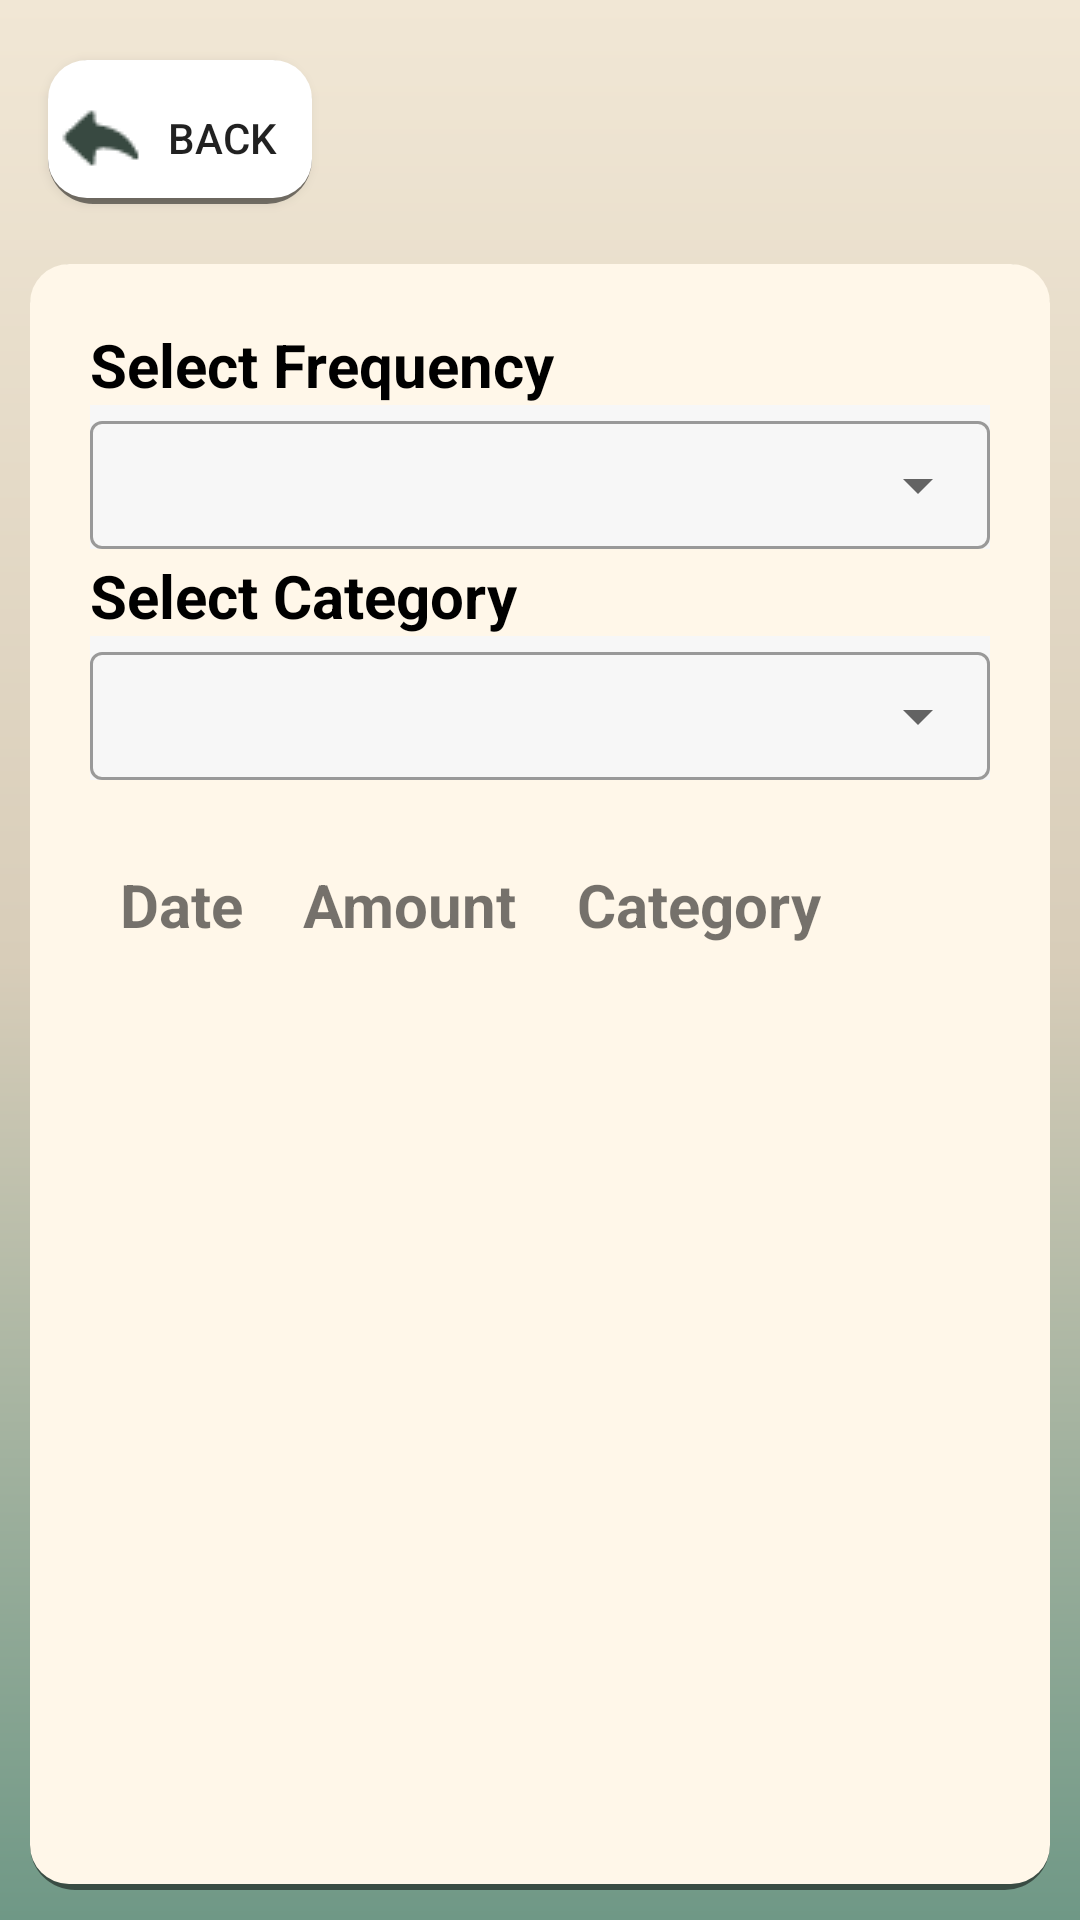

The Android layout XML behind this screen, and the referenced resources:
<!-- AndroidManifest.xml: application theme Theme.FinanceKo -->
<!-- res/layout/activity_transaction_history.xml -->
<?xml version="1.0" encoding="utf-8"?>
<RelativeLayout
    xmlns:android="http://schemas.android.com/apk/res/android"
    xmlns:tools="http://schemas.android.com/tools"
    android:layout_width="match_parent"
    android:layout_height="match_parent"
    android:background="@drawable/gradientbg">


    <LinearLayout
        android:layout_width="match_parent"
        android:layout_height="match_parent"
        android:orientation="vertical">


        <Button
            android:id="@+id/backBtn"
            android:layout_width="wrap_content"
            android:layout_height="wrap_content"
            android:layout_marginStart="16dp"
            android:layout_marginTop="20dp"
            android:radius="35dp"
            android:background="@drawable/shadowbtns"
            android:drawableLeft="@drawable/backbtn"
            android:text="Back" />

        <RelativeLayout
            android:layout_width="match_parent"
            android:layout_height="match_parent"
            android:orientation="vertical"
            android:layout_marginLeft="10dp"
            android:layout_marginRight="10dp"
            android:background="@drawable/shadowbox_nonbutton"
            android:layout_marginBottom="10dp"
            android:layout_marginTop="20dp"
            android:padding="20dp">

            <TextView
                android:id="@+id/frequency_title"
                android:layout_width="match_parent"
                android:layout_height="wrap_content"
                android:text="Select Frequency"
                android:textSize="20dp"
                android:textStyle="bold"
                android:textColor="@color/black"
                />

            <com.google.android.material.textfield.TextInputLayout
                android:layout_below="@id/frequency_title"
                android:layout_width="match_parent"
                android:layout_height="48dp"
                android:maxWidth="480dp"
                style="@style/Widget.MaterialComponents.TextInputLayout.OutlinedBox.ExposedDropdownMenu"
                android:layout_marginBottom="10dp"
                android:padding="0dp"
                android:background="#f7f7f7"
                android:textSize="18dp"
                android:id="@+id/frequency_dropdown"
                >
                <AutoCompleteTextView
                    android:id="@+id/frequency_dropdown_autocomplete"
                    android:layout_width="match_parent"
                    android:layout_height="match_parent"
                    android:inputType="none"
                    android:gravity="center_vertical"
                    android:padding="0dp"
                    android:textSize="18dp"
                    />
            </com.google.android.material.textfield.TextInputLayout>

            <TextView
                android:id="@+id/cateogry_title"
                android:layout_below="@id/frequency_title"
                android:layout_width="match_parent"
                android:layout_height="wrap_content"
                android:layout_marginTop="50dp"
                android:text="Select Category"
                android:textSize="20dp"
                android:textStyle="bold"
                android:textColor="@color/black"
                />

            <com.google.android.material.textfield.TextInputLayout
                android:id="@+id/category_dropdown"
                android:layout_below="@id/cateogry_title"
                android:layout_width="match_parent"
                android:layout_height="48dp"
                android:maxWidth="480dp"
                style="@style/Widget.MaterialComponents.TextInputLayout.OutlinedBox.ExposedDropdownMenu"
                android:layout_marginBottom="10dp"
                android:padding="0dp"
                android:background="#f7f7f7"
                android:textSize="18dp"
                >
                <AutoCompleteTextView
                    android:id="@+id/category_dropdown_autocomplete"
                    android:layout_width="match_parent"
                    android:layout_height="match_parent"
                    android:inputType="none"
                    android:gravity="center_vertical"
                    android:padding="0dp"
                    android:textSize="18dp"
                    />
            </com.google.android.material.textfield.TextInputLayout>

            <TableLayout
                android:layout_below="@id/category_dropdown"
                android:id="@+id/transactionTable"
                android:layout_width="match_parent"
                android:layout_height="match_parent"
                android:layout_marginTop="8dp"
                android:layout_marginBottom="8dp"
                android:stretchColumns="1,2,3,4"
                tools:context=".TransactionHistory">

                <TableRow>
                    <TextView
                        android:id="@+id/tableDate_edittext"
                        android:layout_column="3"
                        android:padding="10dp"
                        android:text="Date"
                        android:textSize="20dp"
                        android:textStyle="bold" />

                    <TextView
                        android:id="@+id/tableAmount_edittext"
                        android:layout_column="1"
                        android:padding="10dp"
                        android:text="Amount"
                        android:textSize="20dp"
                        android:textStyle="bold" />

                    <TextView
                        android:id="@+id/tableCategory_edittext"
                        android:layout_column="2"
                        android:padding="10dp"
                        android:text="Category"
                        android:textSize="20dp"
                        android:textStyle="bold" />
                    <TextView
                        android:id="@+id/updateBtnHolder"
                        android:layout_column="4"
                        android:layout_width="80dp"/>

                    <TextView
                        android:id="@+id/deleteBtnHolder"
                        android:layout_column="4"
                        android:layout_width="80dp"/>
                </TableRow>
                <ScrollView>
                    <androidx.recyclerview.widget.RecyclerView
                        android:id="@+id/recyclerView"
                        android:layout_width="match_parent"
                        android:layout_height="wrap_content"/>
                </ScrollView>
            </TableLayout>

        </RelativeLayout>

    </LinearLayout>

</RelativeLayout>
<!-- resources referenced by this layout -->
<resources>
  <color name="black">#FF000000</color>
  <!-- drawable backbtn: png bitmap (drawable, 435 bytes) -->
  <!-- drawable gradientbg (drawable) -->
  <shape xmlns:android="http://schemas.android.com/apk/res/android"
      android:shape="rectangle">
      <gradient
          android:startColor="#F1E7D5"
          android:centerColor="#D8CDB9"
          android:endColor="#6F9886"
          android:angle="270" />
  </shape>
  <!-- drawable shadowbox_nonbutton (drawable) -->
  <layer-list xmlns:android="http://schemas.android.com/apk/res/android">
      <item>
          <shape android:shape="rectangle">
              <solid android:color="#80000000" />
              <corners android:radius="15dp" />
  
          </shape>
      </item>
      <item android:bottom="2dp">
          <shape android:shape="rectangle">
              <solid android:color="@color/buttonColor" />
              <corners android:radius="13dp" />
              <padding android:top="4dp" android:right="4dp" android:bottom="0dp" android:left="4dp" />
              <translate android:fromYDelta="0" android:toYDelta="4dp" />
          </shape>
      </item>
  </layer-list>
  <!-- drawable shadowbtns (drawable) -->
  <layer-list xmlns:android="http://schemas.android.com/apk/res/android">
      <item>
          <shape android:shape="rectangle">
              <solid android:color="#80000000" />
              <corners android:radius="15dp" />
  
          </shape>
      </item>
      <item android:bottom="2dp">
          <shape android:shape="rectangle">
              <solid android:color="#FFFFFF" />
              <corners android:radius="13dp" />
              <padding android:top="4dp" android:right="4dp" android:bottom="0dp" android:left="4dp" />
              <translate android:fromYDelta="0" android:toYDelta="4dp" />
          </shape>
      </item>
  </layer-list>
  <style name="Theme.FinanceKo" parent="Theme.MaterialComponents.Light.NoActionBar">
          
          <item name="colorPrimary">@color/buttonColor</item>
          <item name="colorPrimaryVariant">@color/leafgreen</item>
          <item name="colorOnPrimary">@color/dgreen</item>
          
          <item name="colorSecondary">@color/teal_200</item>
          <item name="colorSecondaryVariant">@color/teal_700</item>
          <item name="colorOnSecondary">@color/dgreen</item>
          
          <item name="android:statusBarColor">@color/statusBar</item>
          
      </style>
  <color name="buttonColor">#FFFFF7E9</color>
  <color name="leafgreen">#F1E7D5</color>
  <color name="dgreen">#304038</color>
  <color name="teal_200">#FF03DAC5</color>
  <color name="teal_700">#FF018786</color>
  <color name="statusBar">#304038</color>
</resources>
